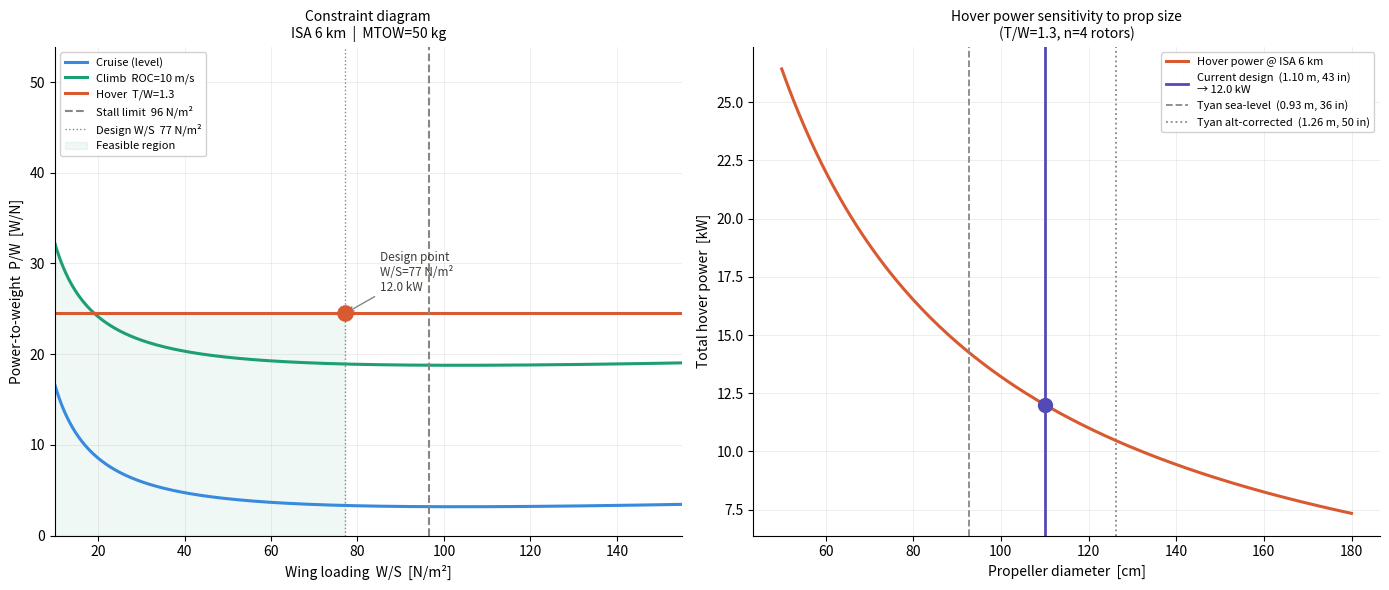

This chart was generated by the following Python code:
"""
Bellona PPA — Stage 1: Constraint Diagram
==========================================
Constraint diagram (W/S vs P/W) for the Bellona canard tail-sitter.

IMPORTANT NOTE ON PROPELLER SIZING
-----------------------------------
The Tyan 2017 disc loading regression (DL = 3.23*MTOW + 75) was derived
from 11 sea-level multicopters between 2 and 18 kg. For Bellona it is
used only as a reference — not as the primary sizing method — because:
  1. 50 kg is well outside the regression range (max was 18 kg).
  2. The regression captures sea-level hover choices. At 6 000 m
     (rho = 0.660 vs 1.225 kg/m3) the same disc loading needs ~36%
     MORE power than at sea level.
  3. Tyan sizes dedicated VTOL rotors. On a tail-sitter the same
     props also cruise, which couples disc sizing to forward-flight
     propeller efficiency — something Tyan's model ignores.

The recommended approach here is to set D_PROP_METHOD = 'physical' and
specify D_prop_m directly from the wingspan / clearance constraint.
"""

import numpy as np
import matplotlib.pyplot as plt


# =============================================================================
# INPUTS
# =============================================================================

# --- Mission requirements ---
MTOW_kg      = 50.0    # initial mass estimate [kg]
n_rotors     = 4       # number of rotors (locked)
V_cruise     = 20.0    # cruise speed [m/s]
ROC          = 10.0    # required rate of climb [m/s]
V_stall      = 15.0    # max stall speed at ceiling [m/s]
T_W_design   = 1.30    # design hover T/W  (Stone 1.15 + 15% margin)
h_ceiling    = 6000.0  # design altitude [m]

# --- Aerodynamics (first guess) ---
CD0         = 0.04   # zero-lift drag coefficient
e_oswald    = 0.70   # Oswald efficiency — UAS range 0.65–0.72 (Nichols 2011)
CL_max      = 1.30   # max lift coefficient
AR          = 7.0    # aspect ratio
stall_margin = 0.80  # design W/S = 80% of stall limit

# --- Propulsion ---
FoM       = 0.70  # figure of merit — 0.70–0.80 for electric VTOL (Nichols 2011)
eta_motor = 0.90  # motor efficiency
eta_ESC   = 0.95  # ESC efficiency (brushless at high throttle)
eta_prop  = 0.75  # propeller efficiency in forward flight (cruise/climb)

# --- Propeller sizing method ---
# Choose ONE of three methods by setting D_PROP_METHOD:
#
#   'physical'   — recommended for tail-sitter.
#                  Set D_prop_m to the max diameter allowed by the airframe
#                  (wingspan, clearance, tip-to-tip spacing of the 4 rotors).
#                  Rule of thumb for a 4-rotor X-config on a 6.67 m wing:
#                  leave at least one diameter of clearance between tips, so
#                  D_prop_m < wingspan / (2 * rotors_per_side + 1).
#
#   'tyan_sl'    — Tyan 2017 regression at SEA LEVEL.
#                  Valid range: 2–18 kg at sea level.
#                  Extrapolated here and ignores altitude. Use as a reference only.
#
#   'tyan_alt'   — Tyan regression CORRECTED for altitude.
#                  Scales DL so that hover power fraction at altitude
#                  matches what the Tyan multicopters achieve at sea level:
#                  DL_corrected = DL_SL * (rho_h / rho_SL)
#
D_PROP_METHOD = 'physical'  # <-- change this to switch methods

# Used only when D_PROP_METHOD = 'physical':
# Rough estimate for Bellona: 4 rotors on a 6.67 m wing in X-config.
# With prop centres at roughly ±0.75 m from the fuselage, and a 0.10 m
# tip-to-tip clearance between adjacent props, D_prop_m ≈ 0.75 - 0.05 = 0.70 m.
# NOTE: this is a rough placeholder — it MUST be verified against the CAD
# once the fuselage and prop-mount locations are fixed.
D_prop_user_m = 1.10    # [m] — edit this value


# =============================================================================
# ISA ATMOSPHERE
# =============================================================================

def isa(h):
    """Returns (rho [kg/m3], mu [Pa.s], a [m/s]) at altitude h [m]."""
    g, R, gamma = 9.81, 287.05, 1.4
    T_SL, rho_SL, L = 288.15, 1.225, 0.0065
    if h <= 11000:
        T   = T_SL - L * h
        rho = rho_SL * (T / T_SL) ** (g / (L * R) - 1)
    else:
        T_trop   = T_SL - L * 11000
        rho_trop = rho_SL * (T_trop / T_SL) ** (g / (L * R) - 1)
        T        = 216.65
        rho      = rho_trop * np.exp(-g * (h - 11000) / (R * T))
    a  = np.sqrt(gamma * R * T)
    mu = 1.458e-6 * T**1.5 / (T + 110.4)
    return rho, mu, a


g = 9.81
rho_SL, mu_SL, a_SL = isa(0)
rho_h,  mu_h,  a_h  = isa(h_ceiling)

W = MTOW_kg * g   # weight [N]


# =============================================================================
# PROPELLER / DISC SIZING
# =============================================================================

# Tyan regression at sea level (reference only)
DL_tyan_SL  = 3.2261 * MTOW_kg + 74.991          # sea-level DL [N/m²]

# Altitude-corrected Tyan regression
# Derivation: P_hover ∝ sqrt(DL/rho). To match sea-level hover efficiency:
#   sqrt(DL_h / rho_h) = sqrt(DL_SL / rho_SL)  →  DL_h = DL_SL * (rho_h/rho_SL)
DL_tyan_alt = DL_tyan_SL * (rho_h / rho_SL)

T_rotor = T_W_design * W / n_rotors   # hover thrust per rotor [N]

if D_PROP_METHOD == 'physical':
    D_prop = D_prop_user_m
    A_disc = np.pi * (D_prop / 2)**2
    DL     = T_rotor / A_disc
    method_label = f"Physical constraint ({D_prop:.2f} m specified)"

elif D_PROP_METHOD == 'tyan_sl':
    DL     = DL_tyan_SL
    A_disc = T_rotor / DL
    D_prop = np.sqrt(4 * A_disc / np.pi)
    method_label = "Tyan 2017 sea-level regression (reference only)"

elif D_PROP_METHOD == 'tyan_alt':
    DL     = DL_tyan_alt
    A_disc = T_rotor / DL
    D_prop = np.sqrt(4 * A_disc / np.pi)
    method_label = "Tyan 2017 altitude-corrected regression"

else:
    raise ValueError(f"Unknown D_PROP_METHOD: {D_PROP_METHOD}")

# Tip Mach limit — Lan & Roskam / Nichols: M_tip < 0.72
# NOTE: use speed of sound at altitude, not sea level
M_tip_limit = 0.72
RPM_max     = (M_tip_limit * a_h) / (D_prop / 2) * 60 / (2 * np.pi)

# Advance ratio at cruise (sanity check for dual-mode prop feasibility)
# J = V / (n * D). A value of 0.3–0.6 is good for a cruising propeller.
# J < 0.2 means the prop is very inefficient in forward flight.
n_cruise = RPM_max / 60   # revolutions per second (using max RPM as proxy)
J_cruise  = V_cruise / (n_cruise * D_prop)


# =============================================================================
# CONSTRAINT FUNCTIONS
# =============================================================================

WS = np.linspace(10, 155, 600)   # wing loading sweep [N/m²]


def pw_cruise(WS, rho, V, CD0, AR, e, eta_motor, eta_ESC, eta_prop):
    eta_tot = eta_prop * eta_motor * eta_ESC
    q  = 0.5 * rho * V**2
    CL = WS / q
    CD = CD0 + CL**2 / (np.pi * AR * e)
    return V * (CD / CL) / eta_tot   # [W/N]


def pw_climb(WS, rho, V, CD0, AR, e, ROC, eta_motor, eta_ESC, eta_prop):
    eta_tot  = eta_prop * eta_motor * eta_ESC
    pw_level = pw_cruise(WS, rho, V, CD0, AR, e, eta_motor, eta_ESC, eta_prop)
    return pw_level + ROC / eta_tot   # [W/N]


def pw_hover_value(W, n_rotors, T_W, rho, A_disc, FoM, eta_motor, eta_ESC):
    T_r     = T_W * W / n_rotors
    P_ideal = T_r * np.sqrt(T_r / (2 * rho * A_disc))
    P_shaft = P_ideal / FoM
    P_elec  = P_shaft / (eta_motor * eta_ESC)
    return (P_elec * n_rotors) / W   # [W/N]


# =============================================================================
# STALL CONSTRAINT
# =============================================================================

WS_stall_max = 0.5 * rho_h * V_stall**2 * CL_max   # [N/m²]
WS_design    = stall_margin * WS_stall_max
S_wing       = W / WS_design


# =============================================================================
# EVALUATE AT DESIGN POINT
# =============================================================================

pw_c_val  = pw_cruise(WS_design, rho_h, V_cruise, CD0, AR, e_oswald,
                      eta_motor, eta_ESC, eta_prop)

pw_cl_val = pw_climb(WS_design, rho_h, V_cruise, CD0, AR, e_oswald, ROC,
                     eta_motor, eta_ESC, eta_prop)

pw_h_val  = pw_hover_value(W, n_rotors, T_W_design, rho_h, A_disc,
                            FoM, eta_motor, eta_ESC)

pw_design = max(pw_c_val, pw_cl_val, pw_h_val)

P_cruise_kW = pw_c_val  * W / 1000
P_climb_kW  = pw_cl_val * W / 1000
P_hover_kW  = pw_h_val  * W / 1000
P_shaft_kW  = P_hover_kW * (eta_motor * eta_ESC)

# Wing geometry preview
b     = np.sqrt(S_wing * AR)
c_bar = S_wing / b
Re    = rho_h * V_cruise * c_bar / mu_h


# =============================================================================
# SENSITIVITY: hover power vs propeller diameter (useful to visualise)
# =============================================================================

D_range     = np.linspace(0.5, 1.8, 200)
A_range     = np.pi * (D_range / 2)**2
T_r_fixed   = T_W_design * W / n_rotors
P_hover_kW_vs_D = []
for A in A_range:
    pw = pw_hover_value(W, n_rotors, T_W_design, rho_h, A, FoM, eta_motor, eta_ESC)
    P_hover_kW_vs_D.append(pw * W / 1000)

# Reference lines for Tyan methods
D_tyan_SL  = np.sqrt(4 * (T_rotor / DL_tyan_SL)  / np.pi)
D_tyan_alt = np.sqrt(4 * (T_rotor / DL_tyan_alt) / np.pi)


# =============================================================================
# PLOT — two panels: constraint diagram + hover power sensitivity
# =============================================================================

fig, (ax1, ax2) = plt.subplots(1, 2, figsize=(14, 6))

# --- Panel 1: constraint diagram ---
curve_cruise = pw_cruise(WS, rho_h, V_cruise, CD0, AR, e_oswald,
                         eta_motor, eta_ESC, eta_prop)
curve_climb  = pw_climb(WS, rho_h, V_cruise, CD0, AR, e_oswald, ROC,
                        eta_motor, eta_ESC, eta_prop)
line_hover   = np.full_like(WS, pw_h_val)

ax1.plot(WS, curve_cruise, color='#378ADD', lw=2.2, label='Cruise (level)')
ax1.plot(WS, curve_climb,  color='#1D9E75', lw=2.2, label=f'Climb  ROC={ROC:.0f} m/s')
ax1.plot(WS, line_hover,   color='#D85A30', lw=2.2, label=f'Hover  T/W={T_W_design}')
ax1.axvline(WS_stall_max, color='#888780', lw=1.5, ls='--',
            label=f'Stall limit  {WS_stall_max:.0f} N/m²')
ax1.axvline(WS_design, color='#888780', lw=1.0, ls=':',
            label=f'Design W/S  {WS_design:.0f} N/m²')
pw_envelope = np.maximum.reduce([curve_cruise, curve_climb, line_hover])
ax1.fill_between(WS, 0, pw_envelope, where=(WS <= WS_design),
                 color='#1D9E75', alpha=0.07, label='Feasible region')
ax1.scatter([WS_design], [pw_design], s=120, color='#D85A30', zorder=6)
ax1.annotate(
    f'Design point\nW/S={WS_design:.0f} N/m²\n{P_hover_kW:.1f} kW',
    xy=(WS_design, pw_design),
    xytext=(WS_design + 8, pw_design * 1.10),
    fontsize=8.5, color='#3d3d3a',
    arrowprops=dict(arrowstyle='->', color='#888780', lw=1.0),
)
ax1.set_xlabel('Wing loading  W/S  [N/m²]', fontsize=10)
ax1.set_ylabel('Power-to-weight  P/W  [W/N]', fontsize=10)
ax1.set_title(f'Constraint diagram\nISA {h_ceiling/1000:.0f} km  |  MTOW={MTOW_kg:.0f} kg', fontsize=10)
ax1.set_xlim(10, 155)
ax1.set_ylim(0, pw_h_val * 2.2)
ax1.legend(fontsize=8, loc='upper left', framealpha=0.9)
ax1.grid(True, alpha=0.25, lw=0.6)
ax1.spines['top'].set_visible(False)
ax1.spines['right'].set_visible(False)

# --- Panel 2: hover power vs prop diameter ---
ax2.plot(D_range * 100, P_hover_kW_vs_D, color='#D85A30', lw=2.2,
         label=f'Hover power @ ISA {h_ceiling/1000:.0f} km')
ax2.axvline(D_prop * 100, color='#534AB7', lw=2.0, ls='-',
            label=f'Current design  ({D_prop:.2f} m, {D_prop*39.37:.0f} in)\n→ {P_hover_kW:.1f} kW')
ax2.axvline(D_tyan_SL  * 100, color='#888780', lw=1.3, ls='--',
            label=f'Tyan sea-level  ({D_tyan_SL:.2f} m, {D_tyan_SL*39.37:.0f} in)')
ax2.axvline(D_tyan_alt * 100, color='#888780', lw=1.3, ls=':',
            label=f'Tyan alt-corrected  ({D_tyan_alt:.2f} m, {D_tyan_alt*39.37:.0f} in)')
ax2.scatter([D_prop * 100], [P_hover_kW], s=100, color='#534AB7', zorder=5)
ax2.set_xlabel('Propeller diameter  [cm]', fontsize=10)
ax2.set_ylabel('Total hover power  [kW]', fontsize=10)
ax2.set_title(f'Hover power sensitivity to prop size\n(T/W={T_W_design}, n={n_rotors} rotors)', fontsize=10)
ax2.legend(fontsize=8, loc='upper right', framealpha=0.9)
ax2.grid(True, alpha=0.25, lw=0.6)
ax2.spines['top'].set_visible(False)
ax2.spines['right'].set_visible(False)

plt.tight_layout()
plt.savefig('stage1_constraint_diagram.png', dpi=150, bbox_inches='tight')
print("Plot saved → stage1_constraint_diagram.png")
plt.show()


# =============================================================================
# RESULTS PRINTOUT
# =============================================================================

names  = ['cruise', 'climb', 'hover']
values = [pw_c_val, pw_cl_val, pw_h_val]
active = names[values.index(max(values))].upper()

print()
print("=" * 62)
print("  STAGE 1 RESULTS — Bellona canard tail-sitter")
print("=" * 62)

print("\n  ATMOSPHERE")
print(f"    Altitude            : {h_ceiling:.0f} m")
print(f"    Density  rho_h      : {rho_h:.4f} kg/m³   (rho_SL = {rho_SL:.4f})")
print(f"    Density ratio       : {rho_h/rho_SL:.3f}   (power penalty factor {np.sqrt(rho_SL/rho_h):.3f}×)")
print(f"    Speed of sound      : {a_h:.1f} m/s")
print(f"    Viscosity           : {mu_h:.3e} Pa·s")

print(f"\n  PROPELLER SIZING  [{method_label}]")
print(f"    Propeller diameter  : {D_prop:.3f} m  ({D_prop*39.37:.1f} in)")
print(f"    Disc area / rotor   : {A_disc:.3f} m²")
print(f"    Disc loading DL     : {DL:.1f} N/m²")
print(f"    Hover thrust/rotor  : {T_rotor:.1f} N  (T/W = {T_W_design})")
print(f"    Max RPM (M_tip<{M_tip_limit}): {RPM_max:.0f} rpm")
print(f"    Cruise advance ratio: J = {J_cruise:.3f}  (target 0.3–0.6 for dual-mode prop)")
if J_cruise < 0.25:
    print(f"    *** WARNING: J = {J_cruise:.3f} is low — prop may be poorly matched for cruise ***")
print(f"\n    Reference disc loadings (for comparison):")
print(f"      Tyan sea-level    : DL = {DL_tyan_SL:.1f} N/m²  →  D = {D_tyan_SL:.2f} m  ({D_tyan_SL*39.37:.0f} in)")
print(f"      Tyan alt-corrected: DL = {DL_tyan_alt:.1f} N/m²  →  D = {D_tyan_alt:.2f} m  ({D_tyan_alt*39.37:.0f} in)")
print(f"      (Alt-corrected = sea-level scaled by rho_h/rho_SL = {rho_h/rho_SL:.3f})")

print("\n  STALL CONSTRAINT")
print(f"    Stall W/S @ 6 km    : {WS_stall_max:.1f} N/m²")
print(f"    Design W/S          : {WS_design:.1f} N/m²  ({int(stall_margin*100)}% of limit)")

print("\n  WING GEOMETRY  (feeds Stage 2 & 3)")
print(f"    Wing area S         : {S_wing:.2f} m²")
print(f"    Wingspan b          : {b:.2f} m  (AR = {AR})")
print(f"    Mean chord c_bar    : {c_bar:.3f} m")
print(f"    Reynolds number     : {Re:.2e}  (@ {h_ceiling/1000:.0f} km cruise)")

print("\n  POWER CONSTRAINTS  (electrical, total aircraft)")
print(f"    P/W cruise          : {pw_c_val:.5f} W/N  →  {P_cruise_kW:.2f} kW")
print(f"    P/W climb           : {pw_cl_val:.5f} W/N  →  {P_climb_kW:.2f} kW")
print(f"    P/W hover           : {pw_h_val:.5f} W/N  →  {P_hover_kW:.2f} kW  ← {active}")
print(f"\n  Active constraint     : {active}")
print(f"  Design P/W            : {pw_design:.5f} W/N")

print("\n  REQUIRED POWER")
print(f"    P_hover (elec.)     : {P_hover_kW:.2f} kW  (total)")
print(f"    P_climb (elec.)     : {P_climb_kW:.2f} kW")
print(f"    P_cruise (elec.)    : {P_cruise_kW:.2f} kW")
print(f"    P_shaft (total)     : {P_shaft_kW:.2f} kW")
print(f"    P_shaft per motor   : {P_shaft_kW/n_rotors:.2f} kW")

print("\n  OUTPUTS TO OTHER DEPARTMENTS")
print(f"    → SCE        P_shaft = {P_shaft_kW:.2f} kW total  /  {P_shaft_kW/n_rotors:.2f} kW per motor")
print(f"    → Structures S = {S_wing:.2f} m²  (wing reference area)")
print("=" * 62)
